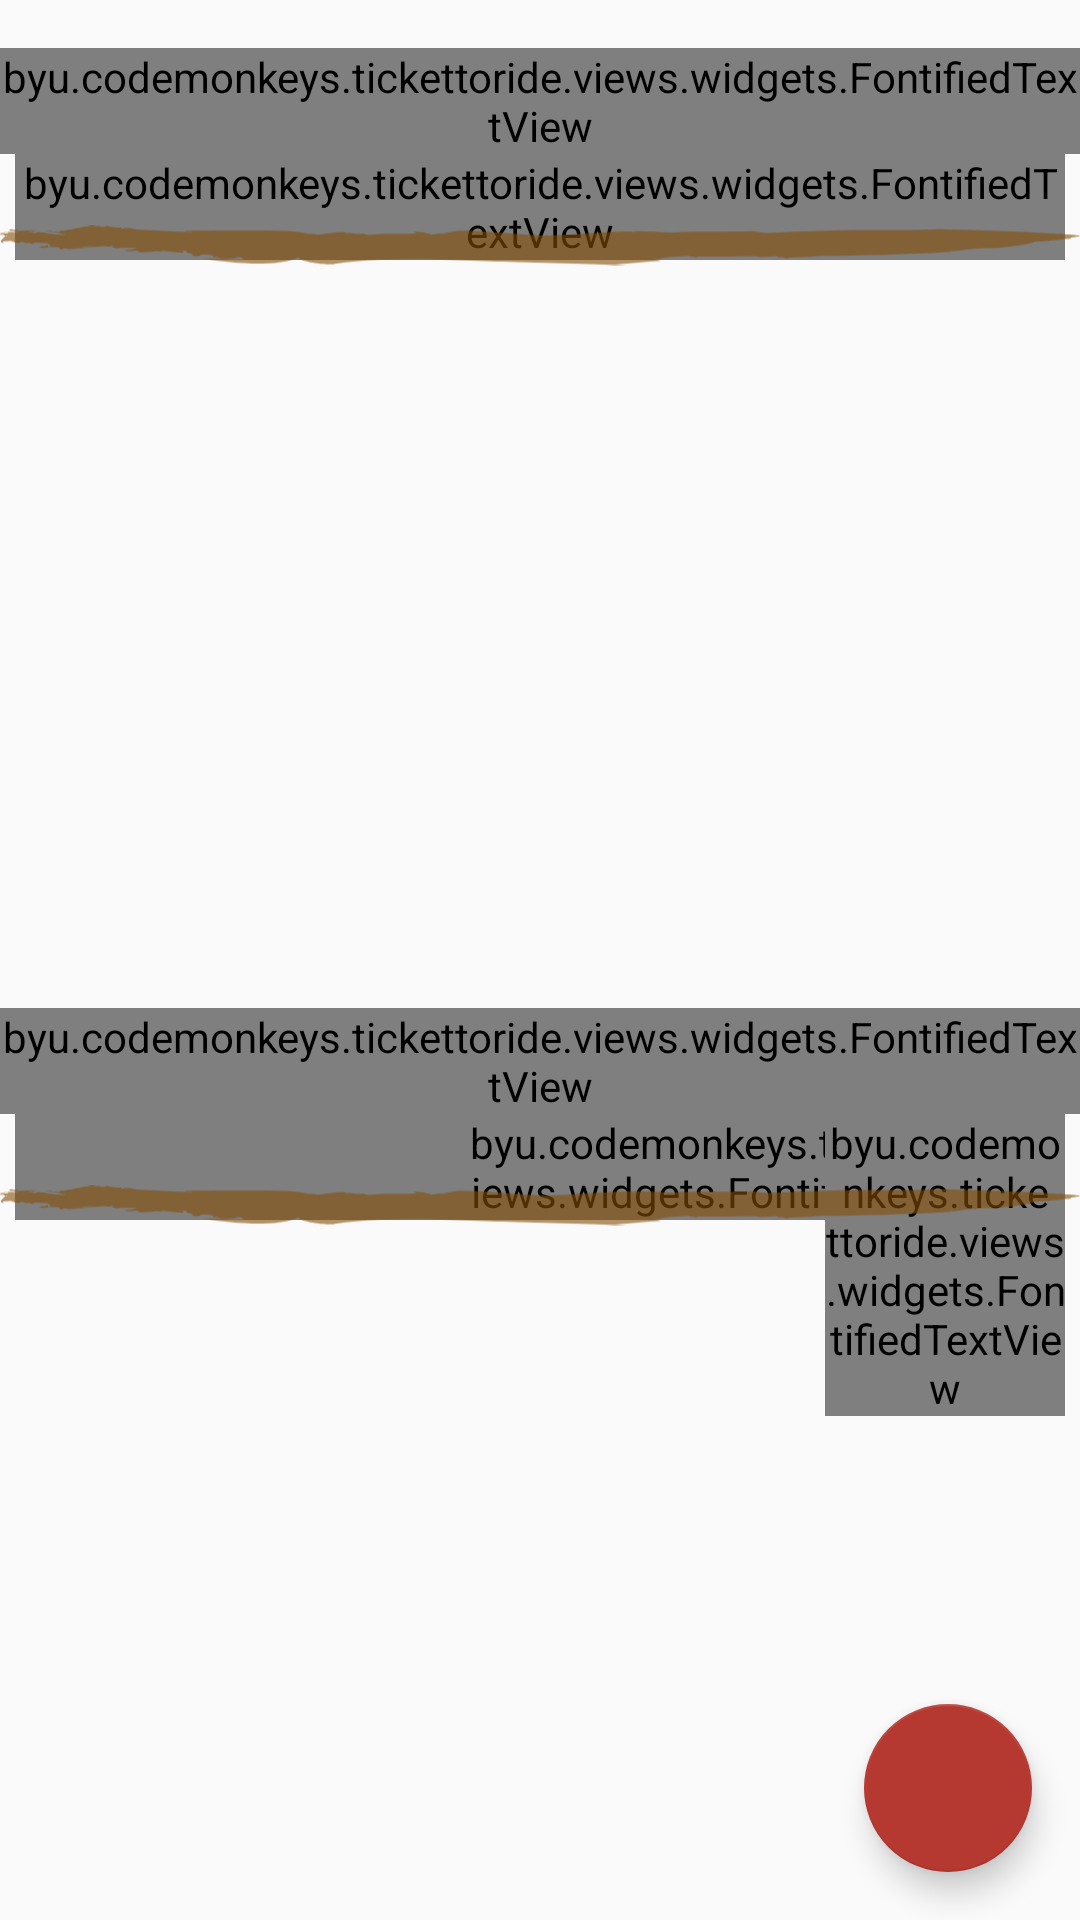

Android layout source for this screen:
<!-- AndroidManifest.xml: application theme AppTheme -->
<!-- res/layout/fragment_lobby.xml -->
<android.support.design.widget.CoordinatorLayout xmlns:android="http://schemas.android.com/apk/res/android"
                                                 xmlns:app="http://schemas.android.com/apk/res-auto"
                                                 xmlns:tools="http://schemas.android.com/tools"
                                                 android:layout_width="match_parent"
                                                 android:layout_height="match_parent"
                                                 android:background="@drawable/paper_background"
                                                 tools:context="byu.codemonkeys.tickettoride.views.home.LobbyFragment">

    <android.support.constraint.ConstraintLayout
        android:layout_width="match_parent"
        android:layout_height="match_parent"
        android:orientation="vertical">

        <android.support.constraint.Guideline
            android:id="@+id/lobby_guidelineMiddle"
            android:layout_width="1dp"
            android:layout_height="1dp"
            android:orientation="horizontal"
            app:layout_constraintGuide_percent="0.5"/>

        <byu.codemonkeys.tickettoride.views.widgets.FontifiedTextView
            android:id="@+id/lobby_titleNewGames"
            style="@style/AvatarTextStyle"
            android:layout_width="wrap_content"
            android:layout_height="wrap_content"
            android:layout_marginTop="@dimen/default_margin"
            android:text="@string/newGames"
            android:textSize="@dimen/title2_size"
            app:layout_constraintLeft_toLeftOf="parent"
            app:layout_constraintRight_toRightOf="parent"
            app:layout_constraintTop_toTopOf="parent"
            />

        <RelativeLayout
            android:id="@+id/lobby_headerNewGames"
            android:layout_width="wrap_content"
            android:layout_height="wrap_content"
            android:paddingLeft="5dp"
            android:paddingRight="5dp"
            app:layout_constraintLeft_toLeftOf="parent"
            app:layout_constraintRight_toRightOf="parent"
            app:layout_constraintTop_toBottomOf="@id/lobby_titleNewGames">

            <byu.codemonkeys.tickettoride.views.widgets.FontifiedTextView
                style="@style/AvatarTextStyle"
                android:layout_width="wrap_content"
                android:layout_height="wrap_content"
                android:layout_alignParentStart="true"
                android:text="@string/game"
                android:textSize="@dimen/title2_size"/>

            <byu.codemonkeys.tickettoride.views.widgets.FontifiedTextView
                style="@style/AvatarTextStyle"
                android:layout_width="wrap_content"
                android:layout_height="wrap_content"
                android:layout_alignParentStart="true"
                android:paddingStart="@dimen/lobbyOwnerOffset"
                android:text="@string/owner"
                android:textSize="@dimen/title2_size"/>

            <byu.codemonkeys.tickettoride.views.widgets.FontifiedTextView
                style="@style/AvatarTextStyle"
                android:layout_width="wrap_content"
                android:layout_height="wrap_content"
                android:layout_alignParentEnd="true"
                android:text="@string/players"
                android:textSize="@dimen/title2_size"/>
        </RelativeLayout>

        <Space
            android:id="@+id/lobby_spaceNewGames"
            android:layout_width="wrap_content"
            android:layout_height="15dp"
            app:layout_constraintLeft_toLeftOf="parent"
            app:layout_constraintRight_toRightOf="parent"
            app:layout_constraintTop_toTopOf="@id/lobby_headerNewGames"/>

        <ImageView
            android:id="@+id/lobby_imageViewUnderlineNewGames"
            android:layout_width="wrap_content"
            android:layout_height="wrap_content"
            android:src="@drawable/ic_underline"
            app:layout_constraintLeft_toLeftOf="parent"
            app:layout_constraintRight_toRightOf="parent"
            app:layout_constraintTop_toBottomOf="@+id/lobby_spaceNewGames"/>

        <android.support.v7.widget.RecyclerView
            android:id="@+id/lobby_recyclerNewGames"
            android:layout_width="0dp"
            android:layout_height="0dp"
            app:layout_constraintBottom_toTopOf="@+id/lobby_guidelineMiddle"
            app:layout_constraintLeft_toLeftOf="parent"
            app:layout_constraintRight_toRightOf="parent"
            app:layout_constraintTop_toBottomOf="@+id/lobby_imageViewUnderlineNewGames"
            />


        <byu.codemonkeys.tickettoride.views.widgets.FontifiedTextView
            android:id="@+id/lobby_titleMyGames"
            style="@style/AvatarTextStyle"
            android:layout_width="wrap_content"
            android:layout_height="wrap_content"
            android:layout_marginTop="@dimen/default_margin"
            android:text="@string/myGames"
            android:textSize="@dimen/title2_size"
            app:layout_constraintLeft_toLeftOf="parent"
            app:layout_constraintRight_toRightOf="parent"
            app:layout_constraintTop_toTopOf="@id/lobby_guidelineMiddle"
            />

        <RelativeLayout
            android:id="@+id/lobby_headerMyGames"
            android:layout_width="wrap_content"
            android:layout_height="wrap_content"
            android:paddingLeft="5dp"
            android:paddingRight="5dp"
            app:layout_constraintLeft_toLeftOf="parent"
            app:layout_constraintRight_toRightOf="parent"
            app:layout_constraintTop_toBottomOf="@id/lobby_titleMyGames">

            <byu.codemonkeys.tickettoride.views.widgets.FontifiedTextView
                style="@style/AvatarTextStyle"
                android:layout_width="wrap_content"
                android:layout_height="wrap_content"
                android:layout_alignParentStart="true"
                android:text="@string/game"
                android:textSize="@dimen/title2_size"/>

            <byu.codemonkeys.tickettoride.views.widgets.FontifiedTextView
                style="@style/AvatarTextStyle"
                android:layout_width="wrap_content"
                android:layout_height="wrap_content"
                android:layout_alignParentStart="true"
                android:paddingStart="@dimen/lobbyOwnerOffset"
                android:text="@string/owner"
                android:textSize="@dimen/title2_size"/>

            <byu.codemonkeys.tickettoride.views.widgets.FontifiedTextView
                style="@style/AvatarTextStyle"
                android:layout_width="80sp"
                android:layout_height="wrap_content"
                android:layout_alignParentEnd="true"
                android:text="@string/turn"
                android:textSize="@dimen/title2_size"/>
        </RelativeLayout>

        <Space
            android:id="@+id/lobby_spaceMyGames"
            android:layout_width="wrap_content"
            android:layout_height="15dp"
            app:layout_constraintLeft_toLeftOf="parent"
            app:layout_constraintRight_toRightOf="parent"
            app:layout_constraintTop_toTopOf="@id/lobby_headerMyGames"/>

        <ImageView
            android:id="@+id/lobby_imageViewUnderlineMyGames"
            android:layout_width="wrap_content"
            android:layout_height="wrap_content"
            android:src="@drawable/ic_underline"
            app:layout_constraintLeft_toLeftOf="parent"
            app:layout_constraintRight_toRightOf="parent"
            app:layout_constraintTop_toBottomOf="@+id/lobby_spaceMyGames"/>

        <android.support.v7.widget.RecyclerView
            android:id="@+id/lobby_recyclerMyGames"
            android:layout_width="0dp"
            android:layout_height="0dp"
            android:foregroundGravity="top"
            app:layout_constraintBottom_toBottomOf="parent"
            app:layout_constraintLeft_toLeftOf="parent"
            app:layout_constraintRight_toRightOf="parent"
            app:layout_constraintTop_toBottomOf="@+id/lobby_imageViewUnderlineMyGames"
            />
    </android.support.constraint.ConstraintLayout>

    <android.support.design.widget.FloatingActionButton
        android:id="@+id/lobby_fabCreateGame"
        android:layout_width="wrap_content"
        android:layout_height="wrap_content"
        android:layout_gravity="bottom|end"
        android:layout_margin="@dimen/fab_margin"
        android:src="@drawable/ic_add_white_24dp"/>

</android.support.design.widget.CoordinatorLayout>
<!-- resources referenced by this layout -->
<resources>
  <dimen name="default_margin">16dp</dimen>
  <dimen name="fab_margin">16dp</dimen>
  <dimen name="lobbyOwnerOffset">150dp</dimen>
  <dimen name="title2_size">24sp</dimen>
  <!-- drawable ic_underline: vector/xml drawable (drawable, 4244 chars, omitted) -->
  <string name="game">Game</string>
  <string name="myGames">My Games</string>
  <string name="newGames">New Games</string>
  <string name="owner">Owner</string>
  <string name="players">Players</string>
  <string name="turn">Turn</string>
  <style name="AvatarTextStyle">
          <item name="android:textColor">@color/colorPrimary</item>
      </style>
  <style name="AppTheme" parent="Theme.AppCompat.Light.NoActionBar">
          
          <item name="colorPrimary">@color/colorPrimary</item>
          <item name="colorPrimaryDark">@color/colorPrimaryDark</item>
          <item name="colorAccent">@color/colorAccent</item>
      </style>
  <color name="colorPrimary">#99854E05</color>
  <color name="colorPrimaryDark">#303F9F</color>
  <color name="colorAccent">#FFB53931</color>
</resources>
